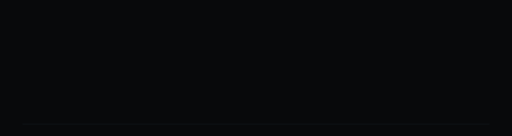
t = 0.00 s
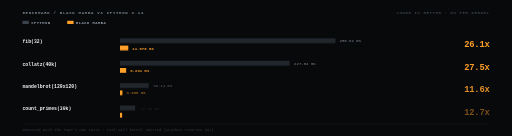
t = 0.98 s
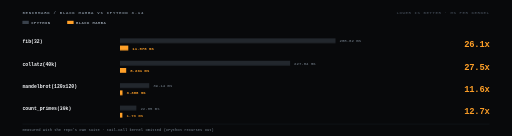
t = 1.21 s
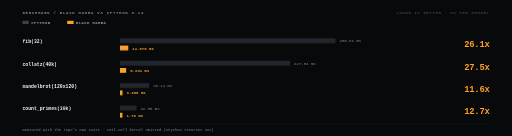
t = 1.43 s
t = 1.98 s: frame unchanged from t = 1.43 s, image omitted
t = 2.53 s: frame unchanged from t = 1.43 s, image omitted

The animated SVG that drew these frames (rendered in a browser with its animation timeline set to each time). Animation: 6 CSS @keyframes rules; one cycle of 2.98 s, repeats indefinitely.

<svg xmlns="http://www.w3.org/2000/svg" width="1280" height="340" viewBox="0 0 1280 340" fill="none" role="img"><style>
.f{animation:fi .32s ease-out both}
.r{animation:ri .42s cubic-bezier(.22,.68,.2,1) both}
.gx{transform-box:fill-box;transform-origin:0 50%;animation:gx .7s cubic-bezier(.3,.8,.25,1) both}
.gy{transform-box:fill-box;transform-origin:50% 100%;animation:gy .55s cubic-bezier(.2,.8,.2,1) both}
.pulse{animation:pulse 2s ease-in-out infinite}
@keyframes fi{from{opacity:0}to{opacity:1}}
@keyframes ri{from{opacity:0;transform:translateY(5px)}to{opacity:1;transform:translateY(0)}}
@keyframes gx{from{transform:scaleX(0)}to{transform:scaleX(1)}}
@keyframes gy{from{transform:scaleY(0)}to{transform:scaleY(1)}}
@keyframes bl{0%,45%{opacity:1}55%,100%{opacity:0}}
@keyframes pulse{0%,100%{opacity:0.35}50%{opacity:1}}
@media (prefers-reduced-motion:reduce){*{animation:none!important}}
</style><rect width="1280" height="340" fill="#08090B"/><text x="56" y="34" font-family="ui-monospace,SFMono-Regular,'SF Mono',Menlo,Consolas,'Liberation Mono',monospace" font-size="10" font-weight="700" fill="#7E8A97" text-anchor="start" letter-spacing="1.8" class="f" style="animation-delay:0.05s">BENCHMARK  /  BLACK MAMBA vs CPYTHON 3.14</text><text x="1224" y="34" font-family="ui-monospace,SFMono-Regular,'SF Mono',Menlo,Consolas,'Liberation Mono',monospace" font-size="10" font-weight="700" fill="#39414B" text-anchor="end" letter-spacing="1.5" class="f" style="animation-delay:0.05s">LOWER IS BETTER  ·  MS PER KERNEL</text><rect x="56" y="52" width="16" height="8" fill="#39414B" opacity="0.55"  class="f" style="animation-delay:0.15s"/><text x="78" y="60" font-family="ui-monospace,SFMono-Regular,'SF Mono',Menlo,Consolas,'Liberation Mono',monospace" font-size="9.5" font-weight="700" fill="#98A3AF" text-anchor="start" letter-spacing="1.2" class="f" style="animation-delay:0.15s">CPYTHON</text><rect x="168" y="52" width="16" height="8" fill="#FFA028"  class="f" style="animation-delay:0.18s"/><text x="190" y="60" font-family="ui-monospace,SFMono-Regular,'SF Mono',Menlo,Consolas,'Liberation Mono',monospace" font-size="9.5" font-weight="700" fill="#98A3AF" text-anchor="start" letter-spacing="1.2" class="f" style="animation-delay:0.18s">BLACK MAMBA</text><text x="56" y="108" font-family="ui-monospace,SFMono-Regular,'SF Mono',Menlo,Consolas,'Liberation Mono',monospace" font-size="12" font-weight="600" fill="#F3F5F8" text-anchor="start" class="f" style="animation-delay:0.25s">fib(32)</text><rect x="300" y="96" width="538.8" height="12" fill="#39414B" opacity="0.55"  class="gx" style="animation-delay:0.25s"/><rect x="300" y="114" width="20.7" height="12" fill="#FFA028"  class="gx" style="animation-delay:0.30s"/><text x="848.7573333333333" y="106" font-family="ui-monospace,SFMono-Regular,'SF Mono',Menlo,Consolas,'Liberation Mono',monospace" font-size="10" font-weight="500" fill="#7E8A97" text-anchor="start" class="f" style="animation-delay:0.55s">288.62 ms</text><text x="330.67893333333336" y="124" font-family="ui-monospace,SFMono-Regular,'SF Mono',Menlo,Consolas,'Liberation Mono',monospace" font-size="10" font-weight="600" fill="#FFA028" text-anchor="start" class="f" style="animation-delay:0.59s">11.078 ms</text><text x="1224" y="118" font-family="ui-monospace,SFMono-Regular,'SF Mono',Menlo,Consolas,'Liberation Mono',monospace" font-size="22" font-weight="700" fill="#FFA028" text-anchor="end" letter-spacing="-0.5" class="r" style="animation-delay:0.53s">26.1x</text><text x="56" y="164" font-family="ui-monospace,SFMono-Regular,'SF Mono',Menlo,Consolas,'Liberation Mono',monospace" font-size="12" font-weight="600" fill="#F3F5F8" text-anchor="start" class="f" style="animation-delay:0.38s">collatz(40k)</text><rect x="300" y="152" width="425.3" height="12" fill="#39414B" opacity="0.55"  class="gx" style="animation-delay:0.38s"/><rect x="300" y="170" width="15.5" height="12" fill="#FFA028"  class="gx" style="animation-delay:0.43s"/><text x="735.3013333333333" y="162" font-family="ui-monospace,SFMono-Regular,'SF Mono',Menlo,Consolas,'Liberation Mono',monospace" font-size="10" font-weight="500" fill="#7E8A97" text-anchor="start" class="f" style="animation-delay:0.68s">227.84 ms</text><text x="325.47653333333335" y="180" font-family="ui-monospace,SFMono-Regular,'SF Mono',Menlo,Consolas,'Liberation Mono',monospace" font-size="10" font-weight="600" fill="#FFA028" text-anchor="start" class="f" style="animation-delay:0.72s">8.291 ms</text><text x="1224" y="174" font-family="ui-monospace,SFMono-Regular,'SF Mono',Menlo,Consolas,'Liberation Mono',monospace" font-size="22" font-weight="700" fill="#FFA028" text-anchor="end" letter-spacing="-0.5" class="r" style="animation-delay:0.66s">27.5x</text><text x="56" y="220" font-family="ui-monospace,SFMono-Regular,'SF Mono',Menlo,Consolas,'Liberation Mono',monospace" font-size="12" font-weight="600" fill="#F3F5F8" text-anchor="start" class="f" style="animation-delay:0.51s">mandelbrot(120x120)</text><rect x="300" y="208" width="73.1" height="12" fill="#39414B" opacity="0.55"  class="gx" style="animation-delay:0.51s"/><rect x="300" y="226" width="6.3" height="12" fill="#FFA028"  class="gx" style="animation-delay:0.56s"/><text x="383.0613333333333" y="218" font-family="ui-monospace,SFMono-Regular,'SF Mono',Menlo,Consolas,'Liberation Mono',monospace" font-size="10" font-weight="500" fill="#7E8A97" text-anchor="start" class="f" style="animation-delay:0.81s">39.14 ms</text><text x="316.2869333333333" y="236" font-family="ui-monospace,SFMono-Regular,'SF Mono',Menlo,Consolas,'Liberation Mono',monospace" font-size="10" font-weight="600" fill="#FFA028" text-anchor="start" class="f" style="animation-delay:0.85s">3.368 ms</text><text x="1224" y="230" font-family="ui-monospace,SFMono-Regular,'SF Mono',Menlo,Consolas,'Liberation Mono',monospace" font-size="22" font-weight="700" fill="#FFA028" text-anchor="end" letter-spacing="-0.5" class="r" style="animation-delay:0.79s">11.6x</text><text x="56" y="276" font-family="ui-monospace,SFMono-Regular,'SF Mono',Menlo,Consolas,'Liberation Mono',monospace" font-size="12" font-weight="600" fill="#F3F5F8" text-anchor="start" class="f" style="animation-delay:0.64s">count_primes(30k)</text><rect x="300" y="264" width="41.2" height="12" fill="#39414B" opacity="0.55"  class="gx" style="animation-delay:0.64s"/><rect x="300" y="282" width="6.0" height="12" fill="#FFA028"  class="gx" style="animation-delay:0.69s"/><text x="351.16" y="274" font-family="ui-monospace,SFMono-Regular,'SF Mono',Menlo,Consolas,'Liberation Mono',monospace" font-size="10" font-weight="500" fill="#7E8A97" text-anchor="start" class="f" style="animation-delay:0.94s">22.05 ms</text><text x="316.0" y="292" font-family="ui-monospace,SFMono-Regular,'SF Mono',Menlo,Consolas,'Liberation Mono',monospace" font-size="10" font-weight="600" fill="#FFA028" text-anchor="start" class="f" style="animation-delay:0.98s">1.73 ms</text><text x="1224" y="286" font-family="ui-monospace,SFMono-Regular,'SF Mono',Menlo,Consolas,'Liberation Mono',monospace" font-size="22" font-weight="700" fill="#FFA028" text-anchor="end" letter-spacing="-0.5" class="r" style="animation-delay:0.92s">12.7x</text><line x1="56" y1="310" x2="1224" y2="310" stroke="#1E242B" stroke-width="1" opacity="1.0"/><text x="56" y="328" font-family="ui-monospace,SFMono-Regular,'SF Mono',Menlo,Consolas,'Liberation Mono',monospace" font-size="9.5" font-weight="500" fill="#7E8A97" text-anchor="start" class="f" style="animation-delay:0.90s">measured with the repo's own suite  ·  tail-call kernel omitted (CPython recurses out)</text></svg>
